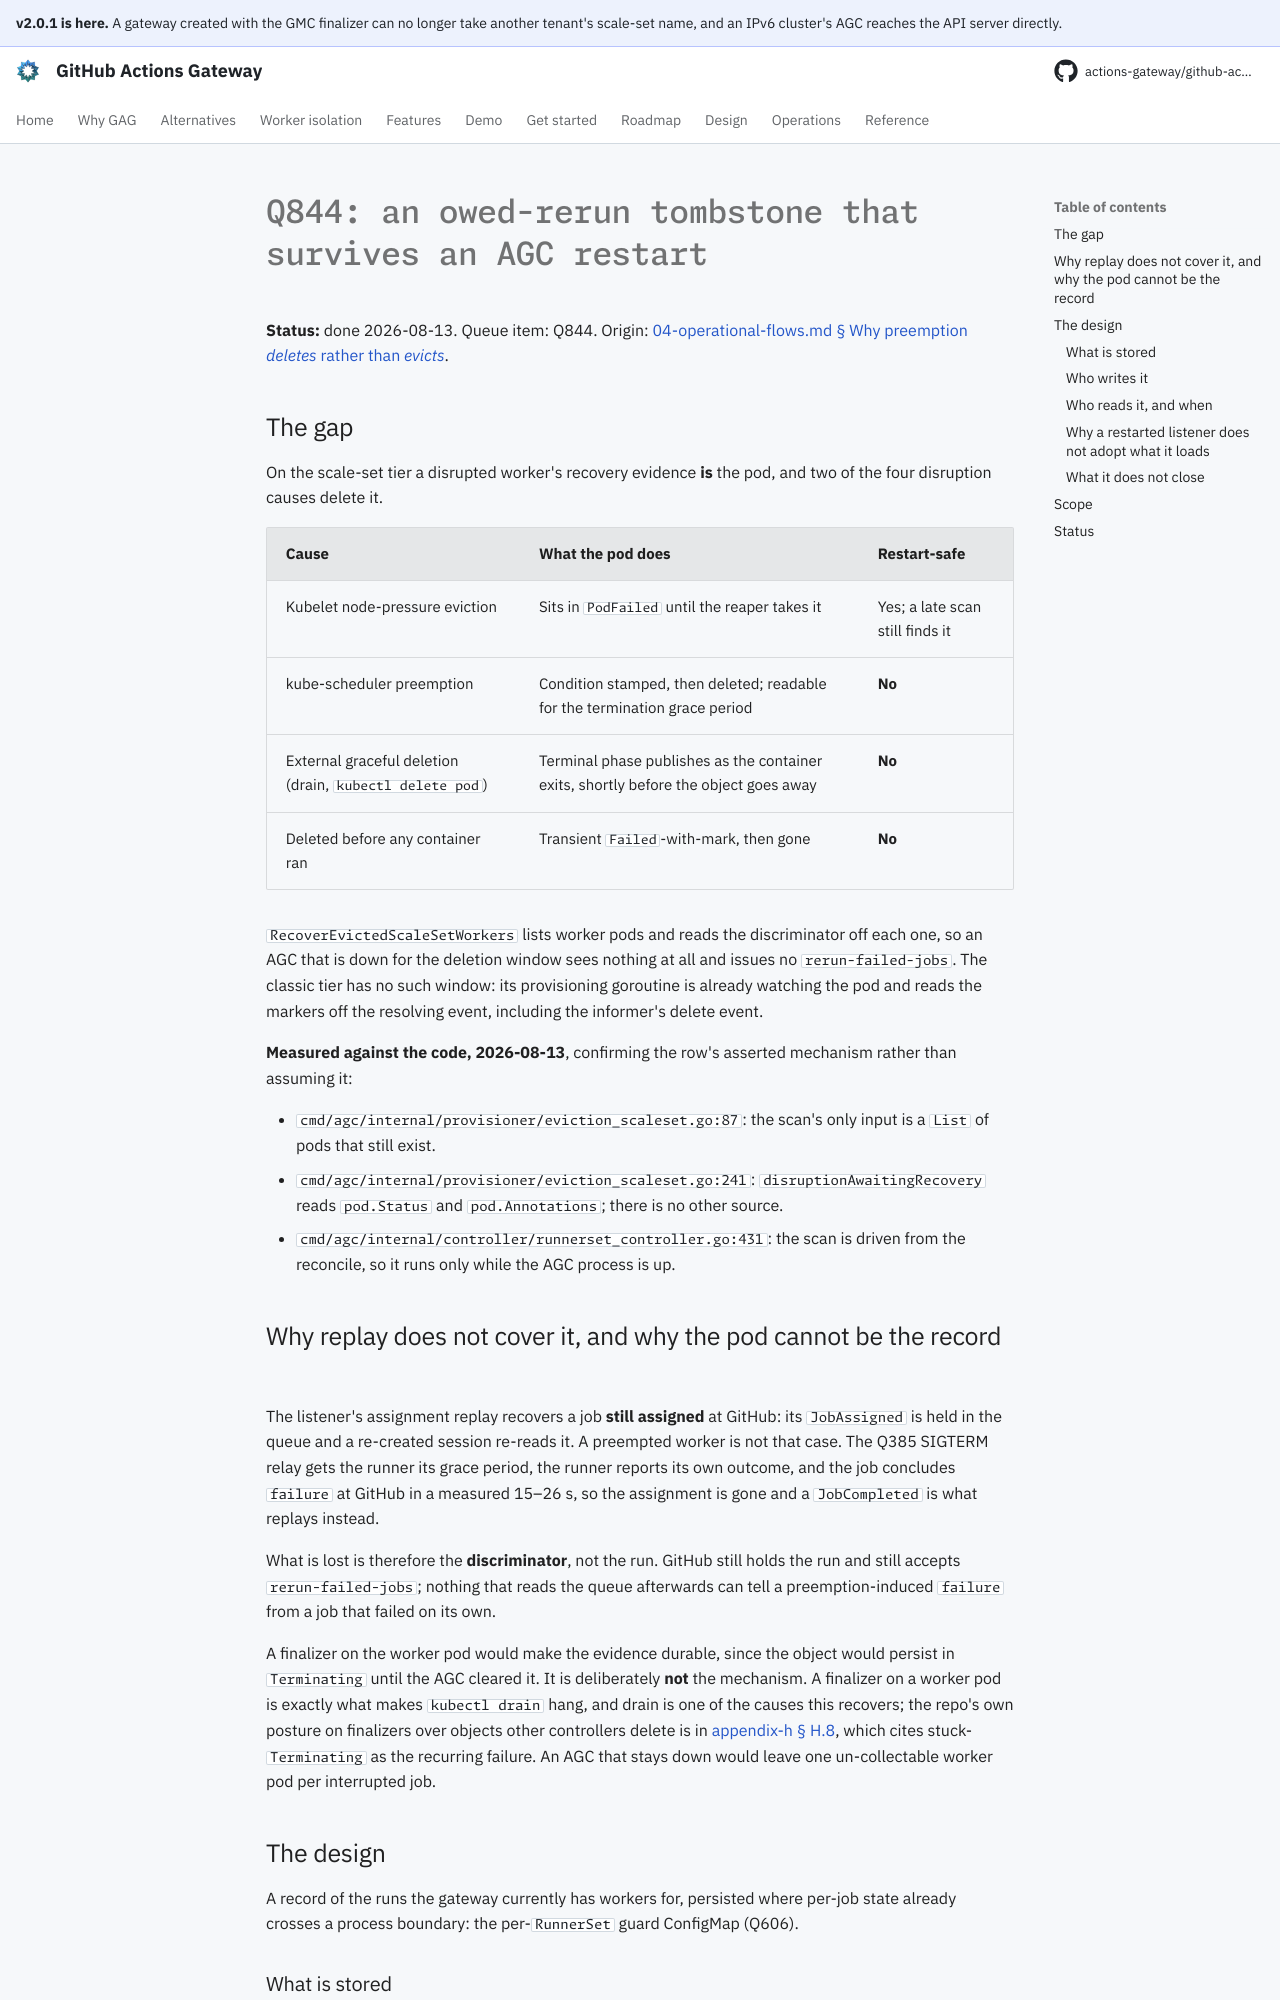

repository: actions-gateway/github-actions-gateway · page: dev/plan/archive/q844-owed-rerun-tombstone/index.html · generator: mkdocs

# Q844: an owed-rerun tombstone that survives an AGC restart

**Status:** done 2026-08-13.
Queue item: Q844.
Origin: [04-operational-flows.md § Why preemption *deletes* rather than *evicts*](../../design/04-operational-flows.md#why-preemption-deletes-rather-than-evicts-and-what-that-costs-us).

## The gap

On the scale-set tier a disrupted worker's recovery evidence **is** the pod, and two of the four disruption causes delete it.

| Cause | What the pod does | Restart-safe |
|---|---|---|
| Kubelet node-pressure eviction | Sits in `PodFailed` until the reaper takes it | Yes; a late scan still finds it |
| kube-scheduler preemption | Condition stamped, then deleted; readable for the termination grace period | **No** |
| External graceful deletion (drain, `kubectl delete pod`) | Terminal phase publishes as the container exits, shortly before the object goes away | **No** |
| Deleted before any container ran | Transient `Failed`-with-mark, then gone | **No** |

`RecoverEvictedScaleSetWorkers` lists worker pods and reads the discriminator off each one, so an AGC that is down for the deletion window sees nothing at all and issues no `rerun-failed-jobs`.
The classic tier has no such window: its provisioning goroutine is already watching the pod and reads the markers off the resolving event, including the informer's delete event.

**Measured against the code, 2026-08-13**, confirming the row's asserted mechanism rather than assuming it:

* `cmd/agc/internal/provisioner/eviction_scaleset.go:87`: the scan's only input is a `List` of pods that still exist.
* `cmd/agc/internal/provisioner/eviction_scaleset.go:241`: `disruptionAwaitingRecovery` reads `pod.Status` and `pod.Annotations`; there is no other source.
* `cmd/agc/internal/controller/runnerset_controller.go:431`: the scan is driven from the reconcile, so it runs only while the AGC process is up.

## Why replay does not cover it, and why the pod cannot be the record

The listener's assignment replay recovers a job **still assigned** at GitHub: its `JobAssigned` is held in the queue and a re-created session re-reads it.
A preempted worker is not that case.
The Q385 SIGTERM relay gets the runner its grace period, the runner reports its own outcome, and the job concludes `failure` at GitHub in a measured 15–26 s, so the assignment is gone and a `JobCompleted` is what replays instead.

What is lost is therefore the **discriminator**, not the run.
GitHub still holds the run and still accepts `rerun-failed-jobs`; nothing that reads the queue afterwards can tell a preemption-induced `failure` from a job that failed on its own.

A finalizer on the worker pod would make the evidence durable, since the object would persist in `Terminating` until the AGC cleared it.
It is deliberately **not** the mechanism.
A finalizer on a worker pod is exactly what makes `kubectl drain` hang, and drain is one of the causes this recovers; the repo's own posture on finalizers over objects other controllers delete is in [appendix-h § H.8](../../design/appendix-h-v2-api-decomposition.md#h8-ownership-gc-and-deletion), which cites stuck-`Terminating` as the recurring failure.
An AGC that stays down would leave one un-collectable worker pod per interrupted job.

## The design

A record of the runs the gateway currently has workers for, persisted where per-job state already crosses a process boundary: the per-`RunnerSet` guard ConfigMap (Q606).
